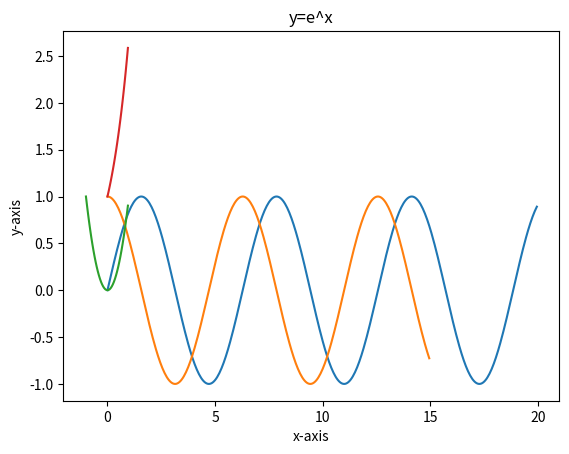

The matplotlib source for this figure:
import matplotlib.pyplot as pl
import numpy as np
import math as m

#***********
x= [i for i in list(np.arange(0,20,0.05))]
y= [m.sin(i) for i in list(np.arange(0,20,0.05))]
pl.plot(x,y)
pl.xlabel("x-axis")
pl.ylabel("y-axis")
pl.title("Sine Curve")
pl.show()

#***************
x= [i for i in list(np.arange(0,15,0.05))]
y= [m.cos(i) for i in list(np.arange(0,15,0.05))]
pl.plot(x,y)
pl.xlabel("x-axis")
pl.ylabel("y-axis")
pl.title("Cosine Curve")
pl.show()

#***************
x= [i for i in list(np.arange(-1,1,0.05))]
y= [i**2 for i in list(np.arange(-1,1,0.05))]
pl.plot(x,y)
pl.xlabel("x-axis")
pl.ylabel("y-axis")
pl.title("y=x^2")
pl.show()

#***************
x= [i for i in list(np.arange(0,1,0.05))]
y= [m.exp(i) for i in list(np.arange(0,1,0.05))]
pl.plot(x,y)
pl.xlabel("x-axis")
pl.ylabel("y-axis")
pl.title("y=e^x")
pl.show()
